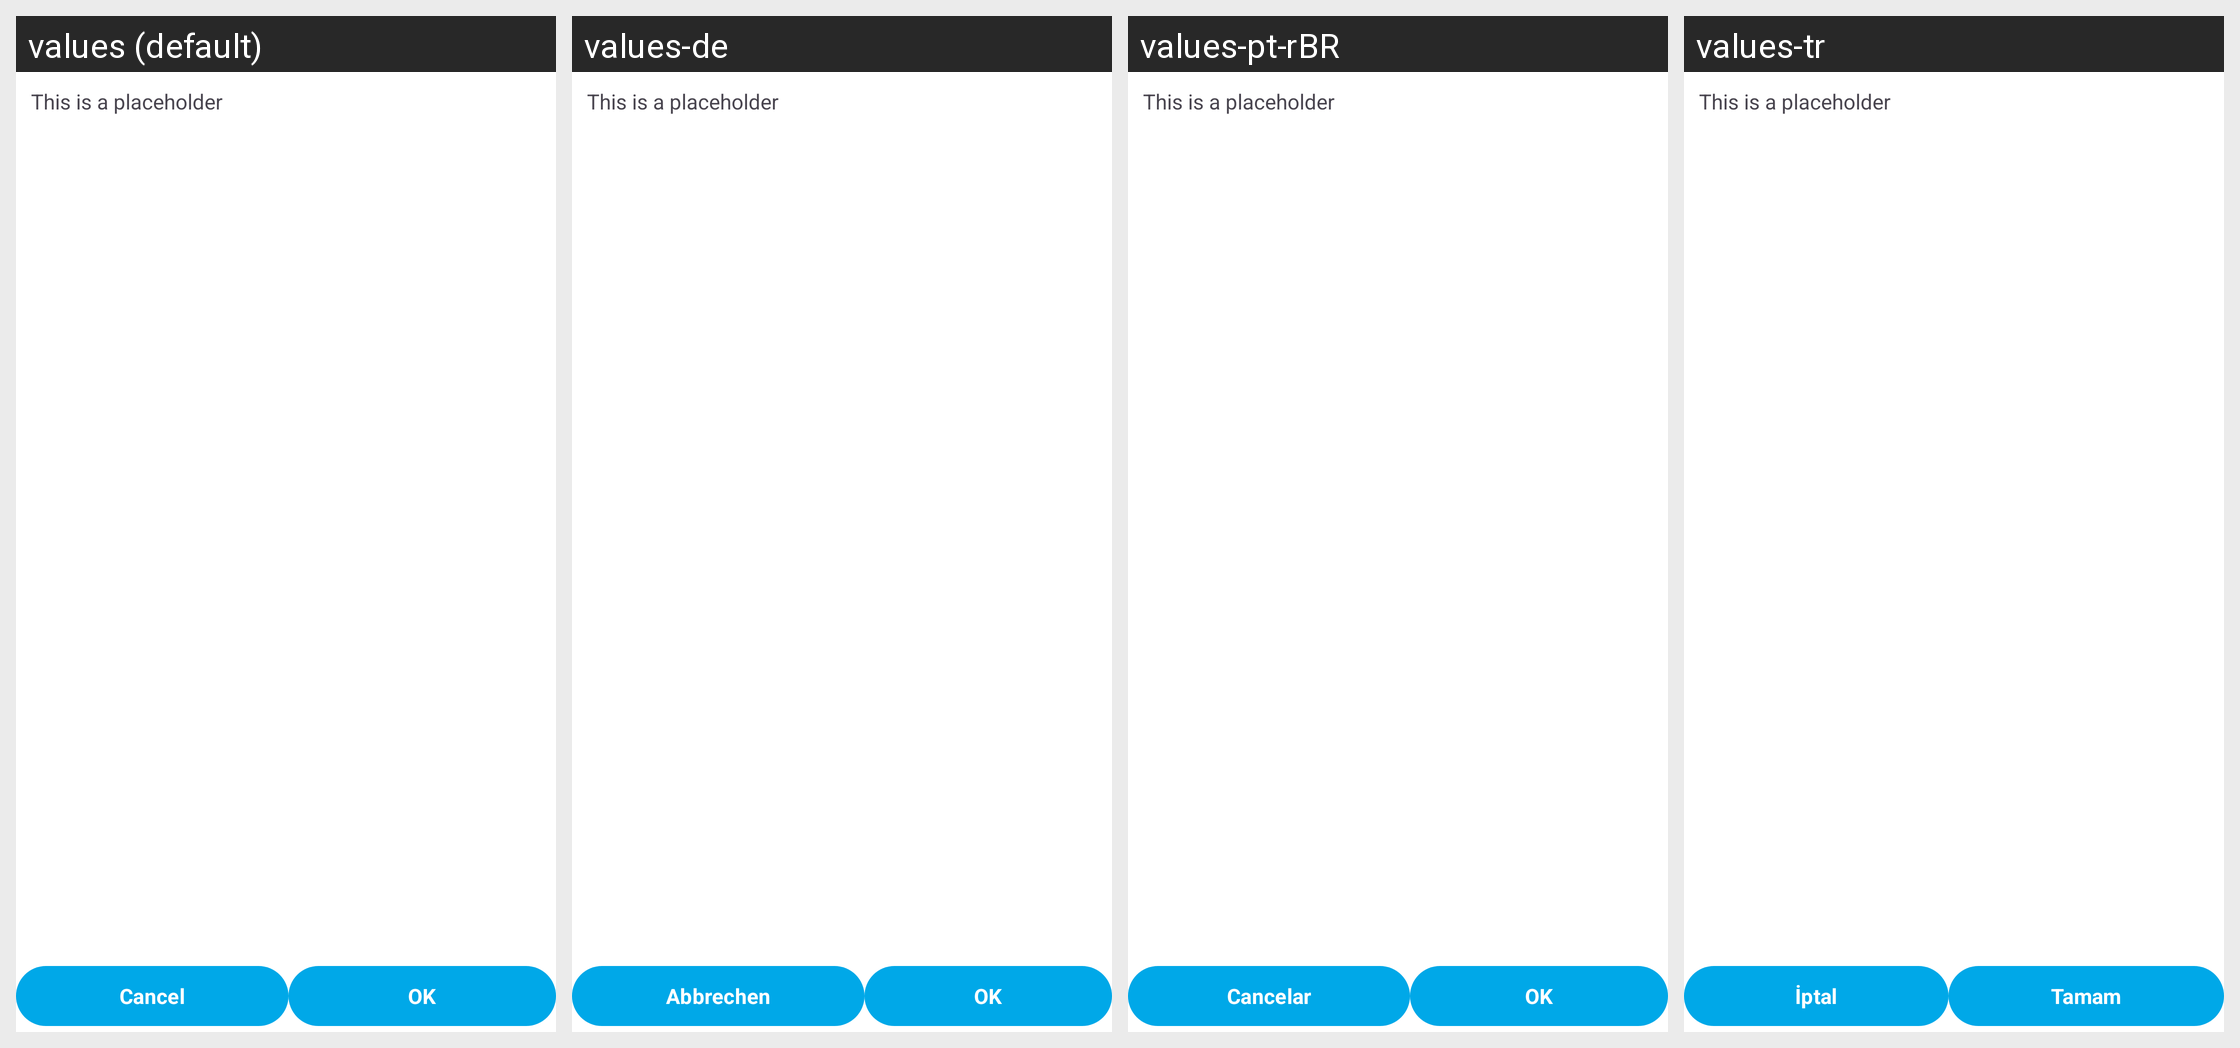

Strings drawn on this Android screen and how each of the app's shown locales translates them:
Android screen res/layout/generic_explanation.xml rendered under 4 locales, left to right: values (default), values-de, values-pt-rBR, values-tr. Device: Nexus 5 (rendered at 1080×1920; each locale shown at half size, 540×960, under a caption strip naming it); theme Theme.Fraylon.Toolbar.
Other locales in the repository, not shown: values-ar, values-ast, values-bg-rBG, values-br, values-ca, values-cs-rCZ, values-da, values-el, values-eo, values-es, values-es-rAR, values-es-rCO, values-es-rEC, values-es-rMX, values-et-rEE, values-eu, values-fa, values-fi-rFI, values-fr, values-ga, values-gd, values-gl, values-hr, values-hu-rHU, values-in, values-is, values-it, values-iw, values-ja-rJP, values-ka, values-kab, values-ko, values-lo, values-lt-rLT, values-lv, values-mk, values-nb-rNO, values-nl, values-pl, values-pt-rPT, values-ro, values-ru, values-sc, values-sk-rSK, values-sl, values-sq, values-sr, values-sv, values-sw, values-th-rTH, values-tk, values-ug, values-uk, values-vi, values-zh-rCN, values-zh-rHK, values-zh-rTW.
Strings drawn on this screen, with the default value and each locale's value (text and hints the layout hard-codes, and strings that could not be matched under every locale, appear in the picture but are not listed):

placeholder_sentence
  values: This is a placeholder
  values-de: This is a placeholder  [not translated; the default value is used]
  values-pt-rBR: This is a placeholder  [not translated; the default value is used]
  values-tr: This is a placeholder  [not translated; the default value is used]

common_cancel
  values: Cancel
  values-de: Abbrechen
  values-pt-rBR: Cancelar
  values-tr: İptal

common_ok
  values: OK
  values-de: OK
  values-pt-rBR: OK
  values-tr: Tamam
